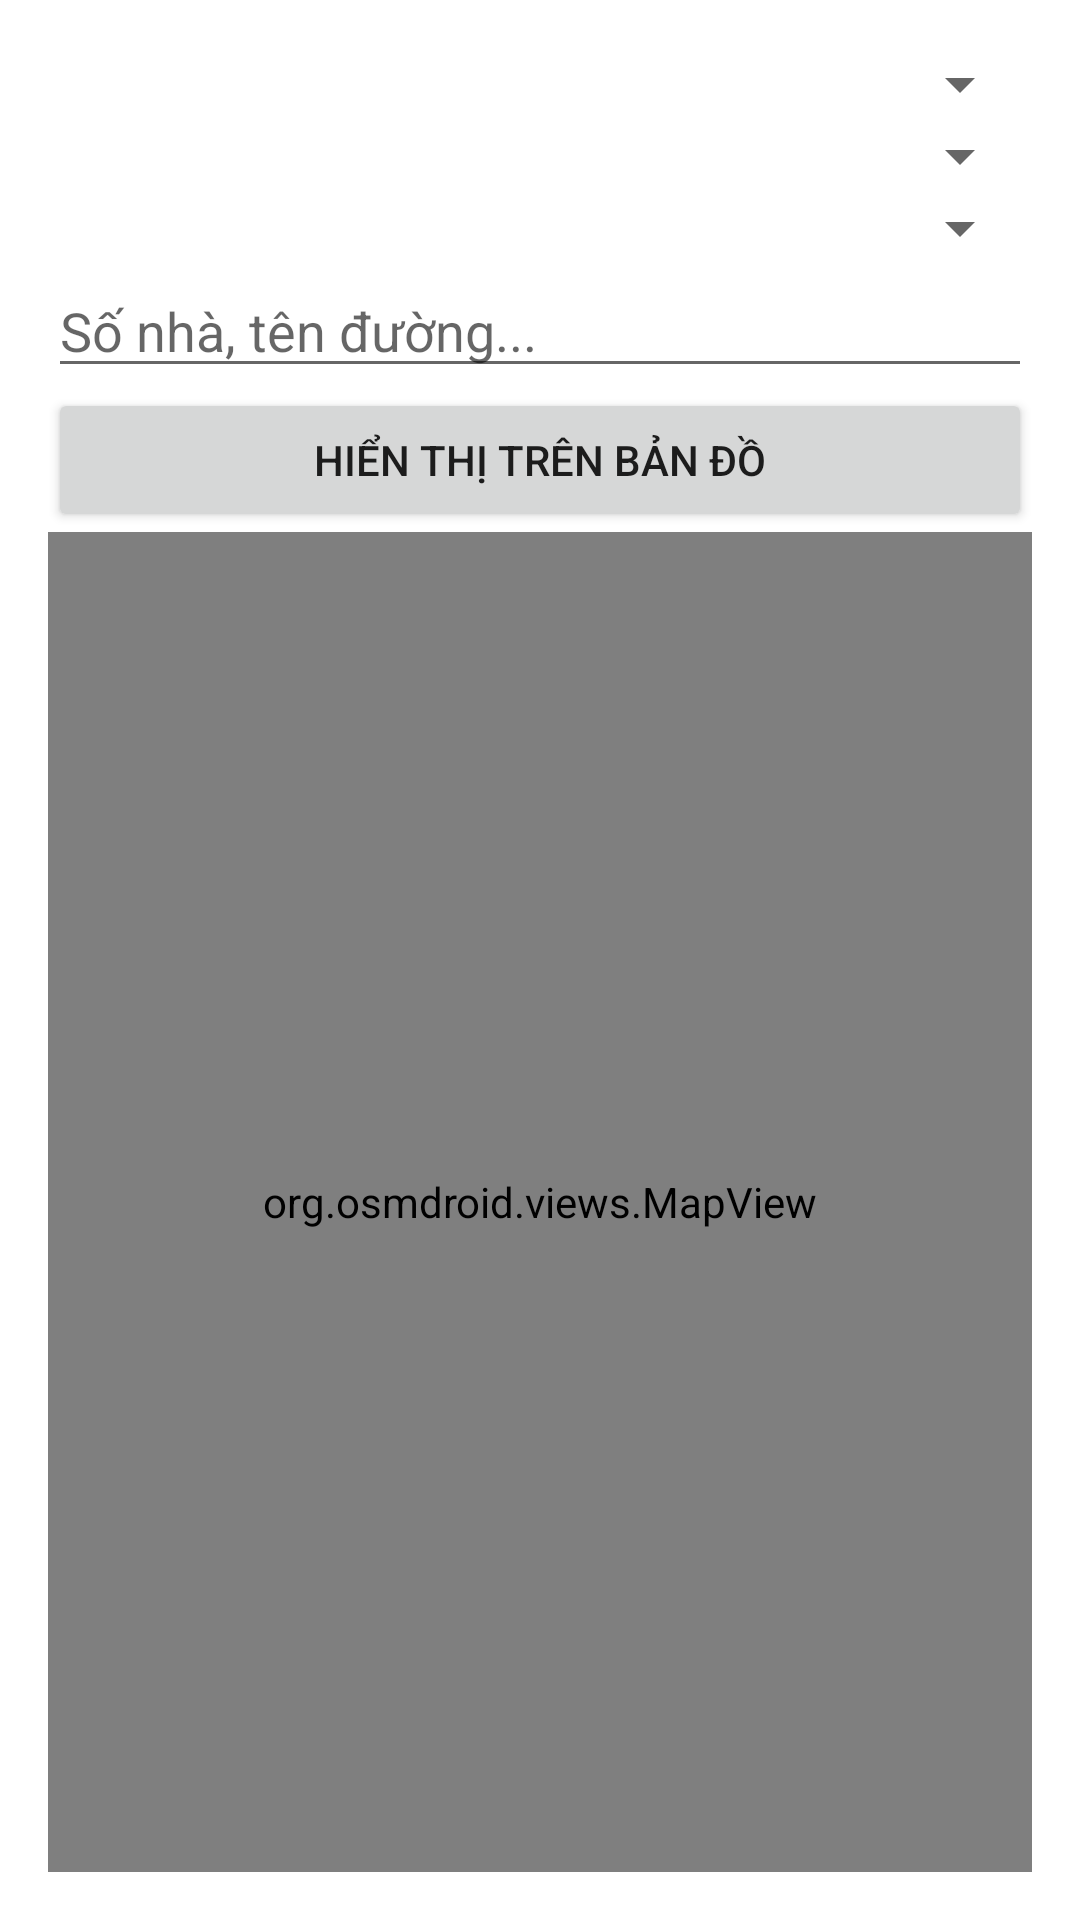

Reconstruct the res/layout file that produces this screen, plus the resources it refers to.
<!-- AndroidManifest.xml: application theme Theme.ZimStay -->
<!-- res/layout/activity_search_by_map.xml -->
<LinearLayout
    xmlns:android="http://schemas.android.com/apk/res/android"
    android:orientation="vertical"
    android:padding="16dp"
    android:layout_width="match_parent"
    android:layout_height="match_parent"
    xmlns:tools="http://schemas.android.com/tools"
    tools:context=".SearchByMapActivity">

    <Spinner
        android:id="@+id/spinnerProvince"
        android:layout_width="match_parent"
        android:layout_height="wrap_content"/>

    <Spinner
        android:id="@+id/spinnerDistrict"
        android:layout_width="match_parent"
        android:layout_height="wrap_content"/>

    <Spinner
        android:id="@+id/spinnerWard"
        android:layout_width="match_parent"
        android:layout_height="wrap_content" />

    <EditText
        android:id="@+id/etDetail"
        android:layout_width="match_parent"
        android:layout_height="wrap_content"
        android:hint="Số nhà, tên đường..." />

    <Button
        android:id="@+id/btnShowMap"
        android:layout_width="match_parent"
        android:layout_height="wrap_content"
        android:text="Hiển thị trên bản đồ" />

    <org.osmdroid.views.MapView
        android:id="@+id/mapView"
        android:layout_width="match_parent"
        android:layout_height="0dp"
        android:layout_weight="1" />
</LinearLayout>
<!-- resources referenced by this layout -->
<resources>
  <style name="Theme.ZimStay" parent="Theme.MaterialComponents.DayNight.DarkActionBar">
          
          <item name="colorPrimary">@color/purple_500</item>
          <item name="colorPrimaryVariant">@color/purple_700</item>
          <item name="colorOnPrimary">@color/white</item>
          
          <item name="colorSecondary">@color/teal_200</item>
          <item name="colorSecondaryVariant">@color/teal_700</item>
          <item name="colorOnSecondary">@color/black</item>
          
          <item name="android:statusBarColor">?attr/colorPrimaryVariant</item>
          
      </style>
  <color name="purple_500">#FF6200EE</color>
  <color name="purple_700">#FF3700B3</color>
  <color name="white">#FFFFFFFF</color>
  <color name="teal_200">#FF03DAC5</color>
  <color name="teal_700">#FF018786</color>
  <color name="black">#FF000000</color>
</resources>
